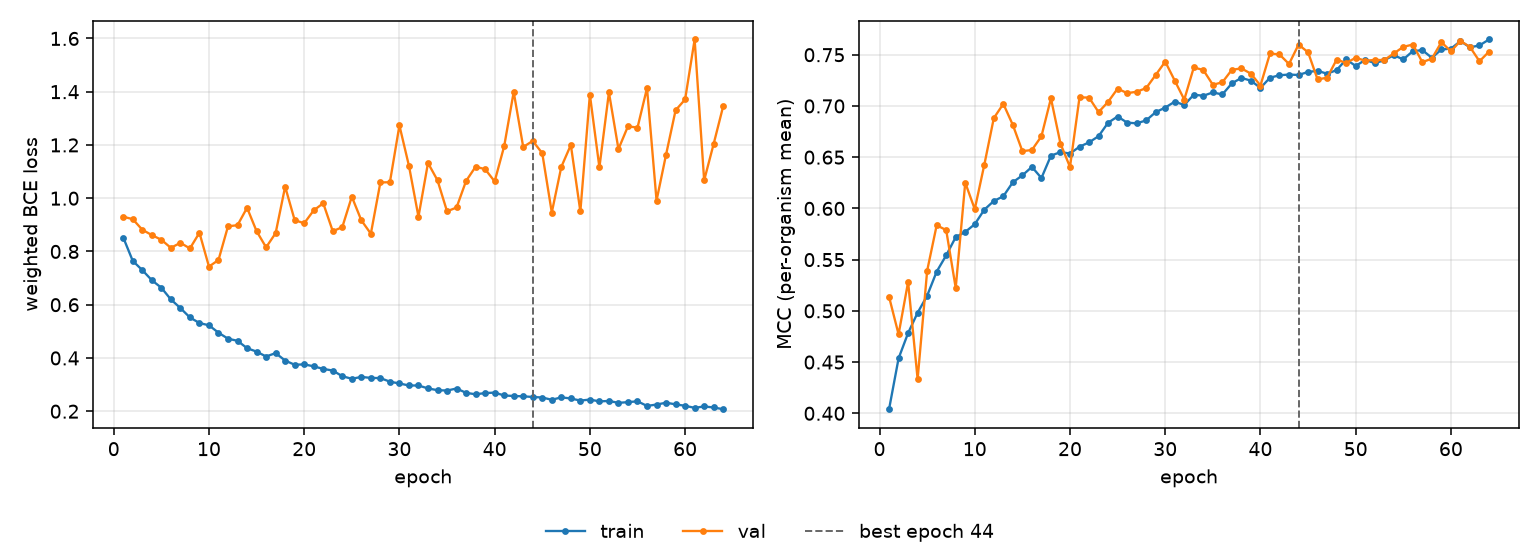

Source data for this figure (header and first rows):
epoch, tr_loss, vl_loss, tr_mcc, vl_mcc, is_best
1, 0.8523, 0.9305, 0.404, 0.5137, False
2, 0.7645, 0.9213, 0.4536, 0.4771, False
3, 0.7299, 0.8816, 0.4784, 0.5282, False
4, 0.692, 0.8616, 0.4982, 0.4333, False
5, 0.6638, 0.8438, 0.5148, 0.5391, False
6, 0.6199, 0.8135, 0.5383, 0.5835, False
7, 0.5874, 0.8325, 0.5542, 0.5789, False
8, 0.5521, 0.8114, 0.572, 0.5224, False
9, 0.5312, 0.8703, 0.577, 0.6251, False
10, 0.5227, 0.7432, 0.5845, 0.5993, False
11, 0.4949, 0.768, 0.5987, 0.6425, False
12, 0.4724, 0.8944, 0.6072, 0.6881, False
13, 0.4644, 0.8987, 0.6119, 0.7021, False
14, 0.4368, 0.9641, 0.6255, 0.6814, False
15, 0.4239, 0.8762, 0.6323, 0.6559, False
16, 0.4054, 0.8156, 0.6405, 0.657, False
17, 0.4184, 0.8688, 0.6296, 0.6704, False
18, 0.3903, 1.043, 0.6515, 0.7074, False
19, 0.3745, 0.9177, 0.655, 0.6632, False
20, 0.376, 0.9059, 0.6536, 0.6405, False
21, 0.3686, 0.9543, 0.6602, 0.7084, False
22, 0.3589, 0.9811, 0.6644, 0.7082, False
23, 0.3528, 0.8762, 0.6705, 0.694, False
24, 0.3315, 0.8913, 0.6836, 0.704, False
25, 0.3218, 1.006, 0.6897, 0.7169, False
26, 0.3289, 0.917, 0.6837, 0.7125, False
27, 0.3251, 0.8667, 0.683, 0.7139, False
28, 0.3244, 1.059, 0.6859, 0.7175, False
29, 0.311, 1.06, 0.694, 0.7303, False
30, 0.3042, 1.273, 0.6984, 0.7432, False
31, 0.2967, 1.122, 0.7042, 0.7247, False
32, 0.2966, 0.9305, 0.7009, 0.7062, False
33, 0.2857, 1.132, 0.711, 0.7376, False
34, 0.279, 1.067, 0.71, 0.7351, False
35, 0.2777, 0.9507, 0.7132, 0.7207, False
36, 0.2853, 0.9651, 0.7112, 0.7231, False
37, 0.269, 1.065, 0.7221, 0.7353, False
38, 0.2636, 1.118, 0.7274, 0.7367, False
39, 0.2681, 1.109, 0.7247, 0.7315, False
40, 0.2699, 1.063, 0.7176, 0.7199, False
41, 0.2591, 1.195, 0.7276, 0.7512, False
42, 0.2572, 1.399, 0.73, 0.7503, False
43, 0.2559, 1.192, 0.7306, 0.741, False
44, 0.2535, 1.215, 0.7302, 0.7599, True
45, 0.2515, 1.169, 0.7332, 0.7524, False
46, 0.2429, 0.9463, 0.7343, 0.7259, False
47, 0.2521, 1.118, 0.7315, 0.7276, False
48, 0.2479, 1.2, 0.735, 0.7452, False
49, 0.2399, 0.9502, 0.7454, 0.742, False
50, 0.2437, 1.389, 0.739, 0.747, False
51, 0.237, 1.116, 0.7449, 0.7442, False
52, 0.2385, 1.397, 0.7418, 0.7449, False
53, 0.2314, 1.185, 0.7446, 0.7448, False
54, 0.2341, 1.27, 0.7496, 0.7512, False
55, 0.2373, 1.265, 0.7454, 0.7577, False
56, 0.2198, 1.414, 0.7535, 0.76, False
57, 0.2251, 0.9912, 0.7545, 0.7428, False
58, 0.2319, 1.164, 0.747, 0.7462, False
59, 0.2258, 1.33, 0.7551, 0.7623, False
60, 0.2203, 1.371, 0.7559, 0.7533, False
... 4 more rows
